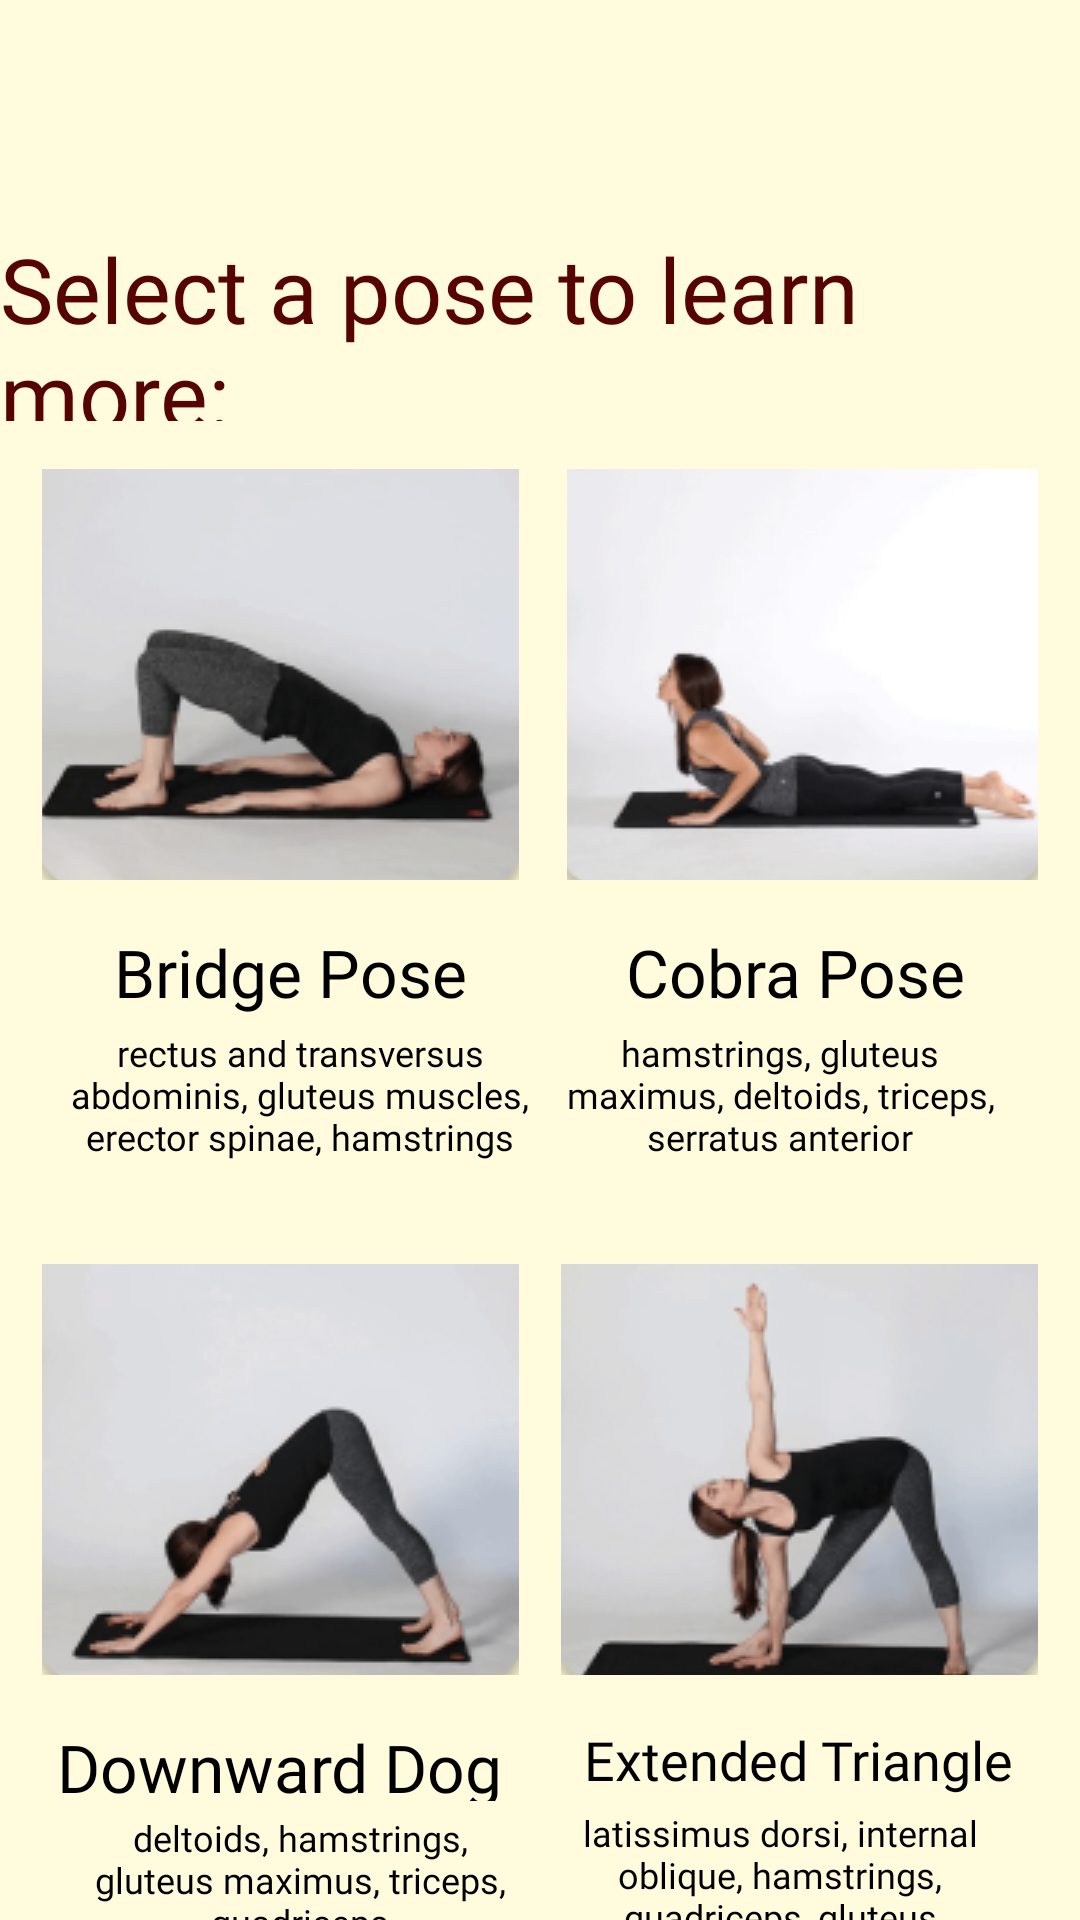

This screen was rendered from an Android layout file. Write that file and the resources it references.
<!-- AndroidManifest.xml: application theme Material -->
<!-- res/layout/poseoptions.xml -->
<?xml version="1.0" encoding="utf-8"?>
<androidx.constraintlayout.widget.ConstraintLayout xmlns:android="http://schemas.android.com/apk/res/android"
    xmlns:app="http://schemas.android.com/apk/res-auto"
    xmlns:tools="http://schemas.android.com/tools"
    android:layout_width="match_parent"
    android:layout_height="match_parent"
    tools:context=".PoseOptions"
    android:background="#FFFBDC">

    <TextView
        android:id="@+id/textView5"
        android:layout_width="wrap_content"
        android:layout_height="wrap_content"
        android:layout_marginTop="76dp"
        android:fontFamily="@font/roboto_thin"
        android:text="Select a pose to learn more: "
        android:textColor="#550303"
        android:textSize="30sp"
        app:layout_constraintEnd_toEndOf="parent"
        app:layout_constraintStart_toStartOf="parent"
        app:layout_constraintTop_toTopOf="parent" />

    <FrameLayout
        android:id="@+id/frameLayout2"
        android:layout_width="364dp"
        android:layout_height="527dp"
        android:layout_marginTop="16dp"
        android:background="#FFFBDC"
        app:layout_constraintBottom_toBottomOf="parent"
        app:layout_constraintEnd_toEndOf="parent"
        app:layout_constraintStart_toStartOf="parent"
        app:layout_constraintTop_toBottomOf="@+id/textView5">

    </FrameLayout>

    <TextView
        android:id="@+id/textView12"
        android:layout_width="156dp"
        android:layout_height="wrap_content"
        android:layout_marginStart="24dp"
        android:layout_marginTop="4dp"
        android:fontFamily="@font/roboto_thin_italic"
        android:text="rectus and transversus abdominis, gluteus muscles, erector spinae, hamstrings"
        android:textAlignment="center"
        android:textColor="#000000"
        android:textSize="12dp"
        app:layout_constraintStart_toStartOf="@+id/frameLayout2"
        app:layout_constraintTop_toBottomOf="@+id/textView6" />

    <TextView
        android:id="@+id/textView13"
        android:layout_width="156dp"
        android:layout_height="wrap_content"
        android:layout_marginTop="4dp"
        android:layout_marginEnd="24dp"
        android:fontFamily="@font/roboto_thin_italic"
        android:text="hamstrings, gluteus maximus, deltoids, triceps, serratus anterior"
        android:textAlignment="center"
        android:textColor="#000000"
        android:textSize="12dp"
        app:layout_constraintEnd_toEndOf="@+id/frameLayout2"
        app:layout_constraintTop_toBottomOf="@+id/textView7" />

    <TextView
        android:id="@+id/textView14"
        android:layout_width="156dp"
        android:layout_height="wrap_content"
        android:layout_marginStart="24dp"
        android:layout_marginTop="4dp"
        android:fontFamily="@font/roboto_thin_italic"
        android:text="deltoids, hamstrings, gluteus maximus, triceps, quadriceps"
        android:textAlignment="center"
        android:textColor="#000000"
        android:textSize="12dp"
        app:layout_constraintStart_toStartOf="@+id/frameLayout2"
        app:layout_constraintTop_toBottomOf="@+id/textView8" />

    <TextView
        android:id="@+id/textView15"
        android:layout_width="156dp"
        android:layout_height="wrap_content"
        android:layout_marginTop="4dp"
        android:layout_marginEnd="24dp"
        android:fontFamily="@font/roboto_thin_italic"
        android:text="latissimus dorsi, internal oblique, hamstrings, quadriceps, gluteus maximus and medius"
        android:textAlignment="center"
        android:textColor="#000000"
        android:textSize="12dp"
        app:layout_constraintEnd_toEndOf="@+id/frameLayout2"
        app:layout_constraintTop_toBottomOf="@+id/textView11" />

    <TextView
        android:id="@+id/textView7"
        android:layout_width="wrap_content"
        android:layout_height="wrap_content"
        android:layout_marginTop="16dp"
        android:layout_marginEnd="40dp"
        android:fontFamily="@font/roboto"
        android:text="Cobra Pose"
        android:textColor="#000000"
        android:textSize="22dp"
        app:layout_constraintEnd_toEndOf="@+id/frameLayout2"
        app:layout_constraintTop_toBottomOf="@+id/imageButton4" />

    <TextView
        android:id="@+id/textView8"
        android:layout_width="158dp"
        android:layout_height="26dp"
        android:layout_marginStart="16dp"
        android:layout_marginTop="16dp"
        android:fontFamily="@font/roboto"
        android:text="Downward Dog"
        android:textAlignment="center"
        android:textColor="#000000"
        android:textSize="22dp"
        app:layout_constraintStart_toStartOf="@+id/frameLayout2"
        app:layout_constraintTop_toBottomOf="@+id/imageButton5" />

    <TextView
        android:id="@+id/textView11"
        android:layout_width="wrap_content"
        android:layout_height="wrap_content"
        android:layout_marginTop="16dp"
        android:layout_marginEnd="24dp"
        android:fontFamily="@font/roboto"
        android:text="Extended Triangle"
        android:textColor="#000000"
        android:textSize="18sp"
        app:layout_constraintEnd_toEndOf="@+id/frameLayout2"
        app:layout_constraintTop_toBottomOf="@+id/imageButton6" />

    <TextView
        android:id="@+id/textView6"
        android:layout_width="wrap_content"
        android:layout_height="wrap_content"
        android:layout_marginStart="40dp"
        android:layout_marginTop="16dp"
        android:fontFamily="@font/roboto"
        android:text="Bridge Pose"
        android:textColor="#000000"
        android:textSize="22dp"
        app:layout_constraintStart_toStartOf="@+id/frameLayout2"
        app:layout_constraintTop_toBottomOf="@+id/imageButton2" />

    <ImageButton
        android:id="@+id/imageButton6"
        android:layout_width="159dp"
        android:layout_height="137dp"
        android:layout_marginTop="128dp"
        android:layout_marginEnd="16dp"
        android:onClick="triangle"
        app:layout_constraintEnd_toEndOf="@+id/frameLayout2"
        app:layout_constraintTop_toBottomOf="@+id/imageButton4"
        app:srcCompat="@drawable/rectangle_7" />

    <ImageButton
        android:id="@+id/imageButton5"
        android:layout_width="159dp"
        android:layout_height="137dp"
        android:layout_marginStart="16dp"
        android:layout_marginTop="128dp"
        android:onClick="downwardDog"
        app:layout_constraintStart_toStartOf="@+id/frameLayout2"
        app:layout_constraintTop_toBottomOf="@+id/imageButton2"
        app:srcCompat="@drawable/bridge_pose_pic__1_" />

    <ImageButton
        android:id="@+id/imageButton2"
        android:layout_width="159dp"
        android:layout_height="137dp"
        android:layout_marginStart="16dp"
        android:layout_marginTop="16dp"
        android:onClick="bridgePose"
        app:layout_constraintStart_toStartOf="@+id/frameLayout2"
        app:layout_constraintTop_toTopOf="@+id/frameLayout2"
        app:srcCompat="@drawable/bridge_pose_pic" />

    <ImageButton
        android:id="@+id/imageButton4"
        android:layout_width="157dp"
        android:layout_height="137dp"
        android:layout_marginTop="16dp"
        android:layout_marginEnd="16dp"
        android:onClick="cobraPose"
        app:layout_constraintEnd_toEndOf="@+id/frameLayout2"
        app:layout_constraintTop_toTopOf="@+id/frameLayout2"
        app:srcCompat="@drawable/rectangle_6" />

    <TextView
        android:id="@+id/textView17"
        android:layout_width="wrap_content"
        android:layout_height="wrap_content"
        android:layout_marginTop="4dp"
        android:fontFamily="@font/roboto"
        android:text="YogAi | 1 | 2 | 3 | next >>"
        android:textColor="#550303"
        app:layout_constraintEnd_toEndOf="parent"
        app:layout_constraintStart_toStartOf="parent"
        app:layout_constraintTop_toBottomOf="@+id/frameLayout2" />

</androidx.constraintlayout.widget.ConstraintLayout>
<!-- resources referenced by this layout -->
<resources>
  <!-- drawable bridge_pose_pic: png bitmap (drawable, 29535 bytes) -->
  <!-- drawable bridge_pose_pic__1_: png bitmap (drawable, 30805 bytes) -->
  <!-- drawable rectangle_6: png bitmap (drawable, 26457 bytes) -->
  <!-- drawable rectangle_7: png bitmap (drawable, 32737 bytes) -->
  <style name="Material" parent="Theme.MaterialComponents.NoActionBar">
          
          <item name="colorPrimary">#212121</item>
          <item name="colorPrimaryVariant">#000000</item>
          <item name="colorOnPrimary">#FFFFFF</item>
          <item name="colorSecondary">#2962FF</item>
          <item name="colorSecondaryVariant">#0039CB</item>
          <item name="colorOnSecondary">#FFFFFF</item>
          <item name="colorError">#F44336</item>
          <item name="colorOnError">#FFFFFF</item>
          <item name="colorSurface">#FFFBDC</item>
          <item name="colorOnSurface">#212121</item>
          <item name="colorOnBackground">#212121</item>
      </style>
</resources>
